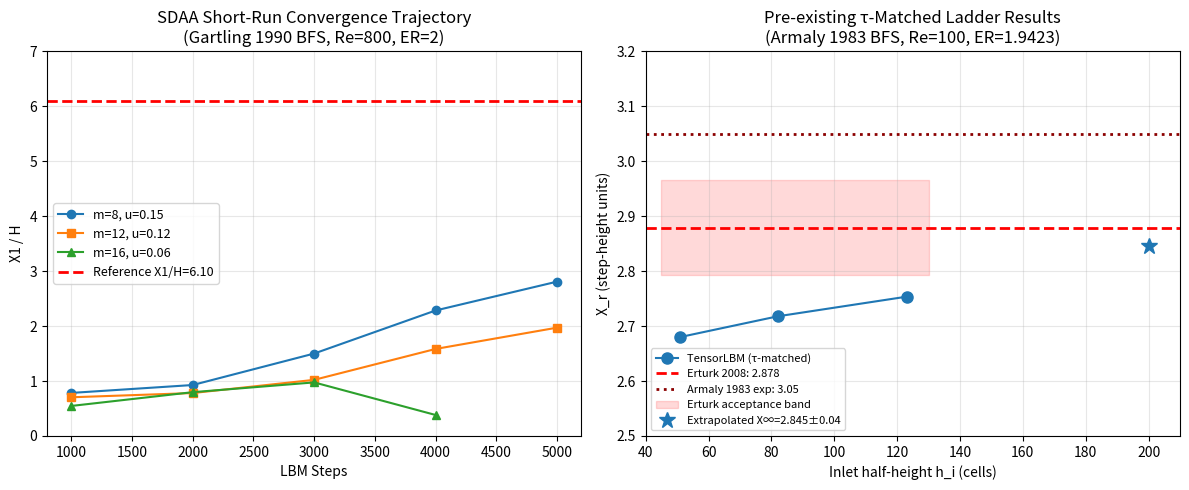

The script that saved this image: (Note: this script raises an exception after producing the figure.)
#!/usr/bin/env python3
"""Generate figures for backward_step benchmark report."""
import json
import numpy as np
import matplotlib
matplotlib.use('Agg')
import matplotlib.pyplot as plt
import base64
from pathlib import Path

# ── Figure 1: SDAA convergence trajectory ──
fig, axes = plt.subplots(1, 2, figsize=(12, 5))

# Grid m=8, u=0.15
steps_m8 = [1000, 2000, 3000, 4000, 5000]
x1_m8 = [0.7832, 0.9270, 1.4998, 2.2830, 2.8076]

# Grid m=12, u=0.12
steps_m12 = [1000, 2000, 3000, 4000, 5000]
x1_m12 = [0.7039, 0.7810, 1.0210, 1.5831, 1.9705]

# Grid m=16, u=0.06
steps_m16 = [1000, 2000, 3000, 4000]
x1_m16 = [0.5463, 0.7968, 0.9746, 0.3817]

ax = axes[0]
ax.plot(steps_m8, x1_m8, 'o-', label='m=8, u=0.15', color='tab:blue')
ax.plot(steps_m12, x1_m12, 's-', label='m=12, u=0.12', color='tab:orange')
ax.plot(steps_m16, x1_m16, '^-', label='m=16, u=0.06', color='tab:green')
ax.axhline(y=6.10, color='red', linestyle='--', linewidth=2, label='Reference X1/H=6.10')
ax.set_xlabel('LBM Steps')
ax.set_ylabel('X1 / H')
ax.set_title('SDAA Short-Run Convergence Trajectory\n(Gartling 1990 BFS, Re=800, ER=2)')
ax.legend(fontsize=9)
ax.set_ylim(0, 7)
ax.grid(True, alpha=0.3)

# ── Figure 2: Pre-existing tau-matched ladder results (Armaly Re=100) ──
ax = axes[1]
h_i_vals = [51, 82, 123]
xr_psi_vals = [2.6800, 2.7177, 2.7534]
erturk_ref = 2.878
armaly_ref = 3.05

ax.plot(h_i_vals, xr_psi_vals, 'o-', color='tab:blue', label='TensorLBM (τ-matched)', markersize=8)
ax.axhline(y=erturk_ref, color='red', linestyle='--', linewidth=2, label=f'Erturk 2008: {erturk_ref}')
ax.axhline(y=armaly_ref, color='darkred', linestyle=':', linewidth=2, label=f'Armaly 1983 exp: {armaly_ref}')
ax.fill_between([45, 130], 2.792, 2.965, alpha=0.15, color='red', label='Erturk acceptance band')

# Extrapolated continuum limit
ax.plot(200, 2.845, '*', color='tab:blue', markersize=12, label=f'Extrapolated X∞=2.845±0.04')

ax.set_xlabel('Inlet half-height h_i (cells)')
ax.set_ylabel('X_r (step-height units)')
ax.set_title('Pre-existing τ-Matched Ladder Results\n(Armaly 1983 BFS, Re=100, ER=1.9423)')
ax.legend(fontsize=8)
ax.set_xlim(40, 210)
ax.set_ylim(2.5, 3.2)
ax.grid(True, alpha=0.3)

plt.tight_layout()
plt.savefig('/tmp/bfs_fig1.png', dpi=150, bbox_inches='tight')
plt.close()

# ── Figure 3: Re-sweep diagnostic ──
fig, ax = plt.subplots(figsize=(8, 5))
re_vals = [100, 150, 200]
xr_vals = [2.7534, 3.7854, 4.8047]
erturk_vals = [2.878, 3.889, 4.900]
err_vals = [-4.33, -2.66, -1.94]

ax.plot(re_vals, xr_vals, 'o-', color='tab:blue', label='TensorLBM (L3 grid, τ=0.602)', markersize=8)
ax.plot(re_vals, erturk_vals, 's--', color='red', label='Erturk 2008', markersize=8)

for i, (re, err) in enumerate(zip(re_vals, err_vals)):
    ax.annotate(f'{err}%', (re, xr_vals[i]), textcoords="offset points", xytext=(10, -15), fontsize=9, color='tab:blue')

ax.set_xlabel('Reynolds Number')
ax.set_ylabel('X_r (step-height units)')
ax.set_title('Re-Sweep Diagnostic: Same Grid/τ, Varying Re\n(L3 grid h_i=123, τ=0.602; absolute deviation ~constant ≈ -0.1)')
ax.legend()
ax.grid(True, alpha=0.3)

plt.tight_layout()
plt.savefig('/tmp/bfs_fig2.png', dpi=150, bbox_inches='tight')
plt.close()

# ── Encode figures as base64 ──
figs = []
for name, path in [('bfs_convergence_trajectory', '/tmp/bfs_fig1.png'), ('bfs_re_sweep', '/tmp/bfs_fig2.png')]:
    with open(path, 'rb') as fp:
        png_b64 = base64.b64encode(fp.read()).decode('ascii')
    figs.append({'name': name, 'png_base64': png_b64})

# Save figures info
with open('/tmp/bfs_figures.json', 'w') as fp:
    json.dump(figs, fp)

print(f"Generated {len(figs)} figures")
for f in figs:
    print(f"  {f['name']}: {len(f['png_base64'])} chars base64")
